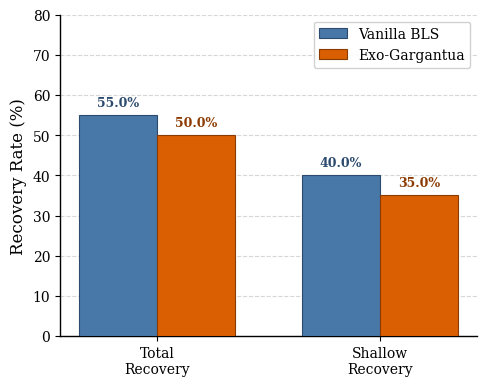

Reproduce this figure in Python.
#!/usr/bin/env python3
"""
Generate publication-ready 1x1 grouped bar chart for the Exo-Gargantua benchmark.
Updated with clean, deduplicated 109-target metrics, dropping both SNR and FP Rejection
to avoid apples-to-oranges comparisons with Vanilla BLS.
"""
import matplotlib
matplotlib.use('Agg')
import matplotlib.pyplot as plt
import numpy as np

# --- Professional academic styling ---
plt.rcParams.update({
    'font.family': 'serif',
    'font.serif': ['Times New Roman', 'DejaVu Serif'],
    'font.size': 11,
    'axes.labelsize': 12,
    'axes.titlesize': 12,
    'xtick.labelsize': 10,
    'ytick.labelsize': 10,
    'legend.fontsize': 10,
    'figure.dpi': 300,
    'savefig.dpi': 300,
    'axes.linewidth': 1.0,
    'xtick.major.width': 0.8,
    'ytick.major.width': 0.8,
})

# --- Data ---
rate_labels = ['Total\nRecovery', 'Shallow\nRecovery']
vanilla_rates = [55.0, 40.0]
exo_rates     = [50.0, 35.0]

# --- Colors ---
c_vanilla = '#4878A8'   # muted steel blue
c_exo     = '#D95F02'   # bold burnt orange

# --- Figure ---
fig, ax = plt.subplots(figsize=(5.0, 4.0))

# ========== SINGLE PANEL: Rates (%) ==========
x = np.arange(len(rate_labels))
w = 0.35

bars1 = ax.bar(x - w/2, vanilla_rates, w, color=c_vanilla, edgecolor='#2C4A6E',
                linewidth=0.8, label='Vanilla BLS', zorder=3)
bars2 = ax.bar(x + w/2, exo_rates, w, color=c_exo, edgecolor='#8B3A01',
                linewidth=0.8, label='Exo-Gargantua', zorder=3)

# Value labels on bars
for bar in bars1:
    h = bar.get_height()
    ax.text(bar.get_x() + bar.get_width()/2, h + 1.5, f'{h:.1f}%',
             ha='center', va='bottom', fontsize=9, color='#2C4A6E', fontweight='bold')
for bar in bars2:
    h = bar.get_height()
    ax.text(bar.get_x() + bar.get_width()/2, h + 1.5, f'{h:.1f}%',
             ha='center', va='bottom', fontsize=9, color='#8B3A01', fontweight='bold')

ax.set_ylabel('Recovery Rate (%)')
ax.set_ylim(0, 80)  # Leave room for legend
ax.set_xticks(x)
ax.set_xticklabels(rate_labels)
ax.yaxis.grid(True, linestyle='--', alpha=0.5, zorder=0)
ax.set_axisbelow(True)
ax.legend(loc='upper right', framealpha=0.9, edgecolor='#cccccc')
ax.spines['top'].set_visible(False)
ax.spines['right'].set_visible(False)

plt.tight_layout()
plt.savefig('fig_benchmark_barchart.png', dpi=300, bbox_inches='tight', facecolor='white')
plt.close()
print("Saved fig_benchmark_barchart.png")
